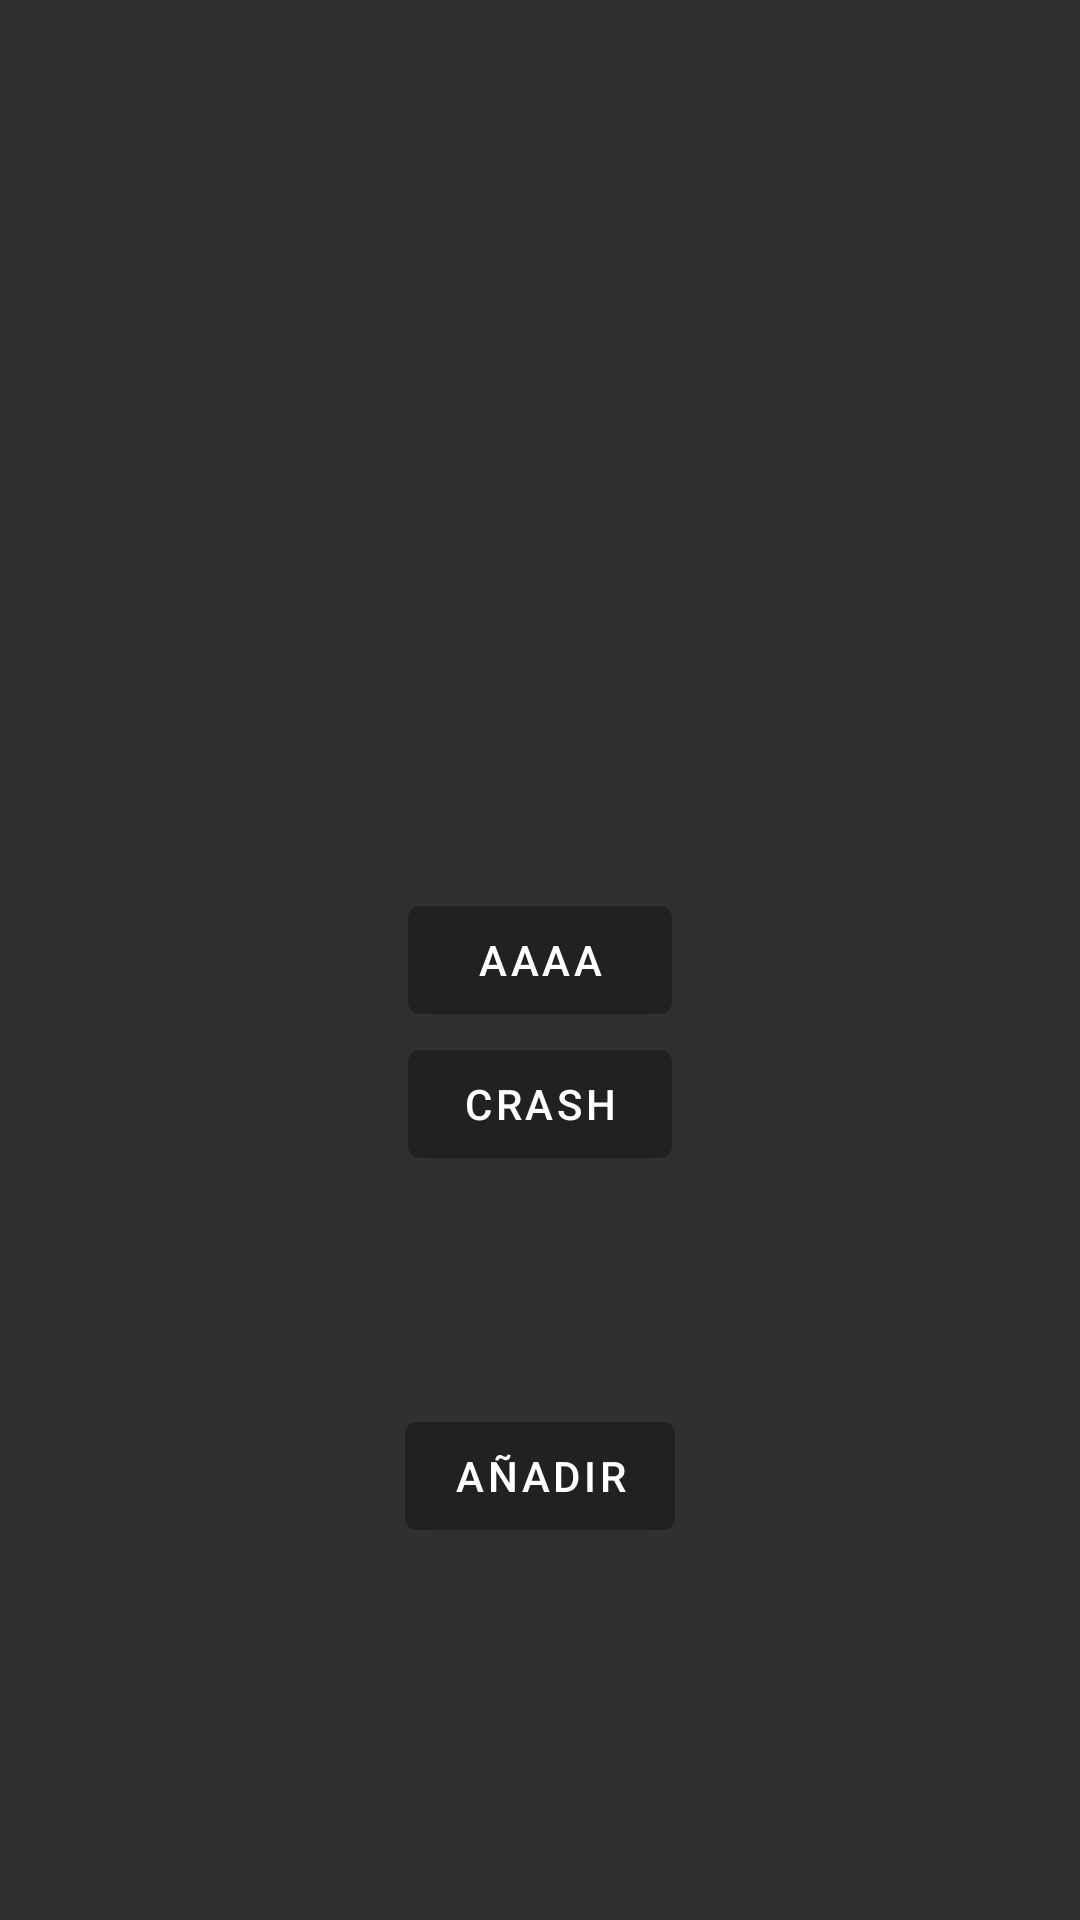

Write the Android layout XML for this screen, with the resource values it uses.
<!-- AndroidManifest.xml: application theme Theme.MyApplication -->
<!-- res/layout/main_fragment.xml -->
<?xml version="1.0" encoding="utf-8"?>
<androidx.constraintlayout.widget.ConstraintLayout xmlns:android="http://schemas.android.com/apk/res/android"
    xmlns:app="http://schemas.android.com/apk/res-auto"
    xmlns:tools="http://schemas.android.com/tools"
    android:layout_width="match_parent"
    android:layout_height="match_parent">

    <TextView
        android:id="@+id/tvTest"
        android:layout_width="wrap_content"
        android:layout_height="wrap_content"
        android:textColor="@android:color/black"
        app:layout_constraintEnd_toEndOf="parent"
        app:layout_constraintStart_toStartOf="parent"
        app:layout_constraintTop_toTopOf="parent"
        tools:text="pruebaaa" />

    <com.google.android.material.button.MaterialButton
        android:id="@+id/btcrash"
        android:layout_width="wrap_content"
        android:layout_height="wrap_content"
        android:text="crash"
        android:textColor="@android:color/white"
        app:layout_constraintEnd_toEndOf="parent"
        app:layout_constraintStart_toStartOf="parent"
        app:layout_constraintTop_toBottomOf="@id/btTest" />

    <com.google.android.material.button.MaterialButton
        android:id="@+id/btTest"
        android:layout_width="wrap_content"
        android:layout_height="wrap_content"
        android:text="aaaa"
        android:textColor="@android:color/white"
        app:layout_constraintBottom_toBottomOf="parent"
        app:layout_constraintEnd_toEndOf="parent"
        app:layout_constraintStart_toStartOf="parent"
        app:layout_constraintTop_toTopOf="parent" />

    <com.google.android.material.button.MaterialButton
        android:id="@+id/btAdd"
        android:layout_width="wrap_content"
        android:layout_height="wrap_content"
        android:text="AÑADIR"
        android:textColor="@android:color/white"
        app:layout_constraintBottom_toBottomOf="parent"
        app:layout_constraintEnd_toEndOf="parent"
        app:layout_constraintStart_toStartOf="parent"
        app:layout_constraintTop_toBottomOf="@id/btTest" />

</androidx.constraintlayout.widget.ConstraintLayout>
<!-- resources referenced by this layout -->
<resources>
  <style name="Theme.MyApplication" parent="Theme.MaterialComponents.NoActionBar.Bridge" />
</resources>
